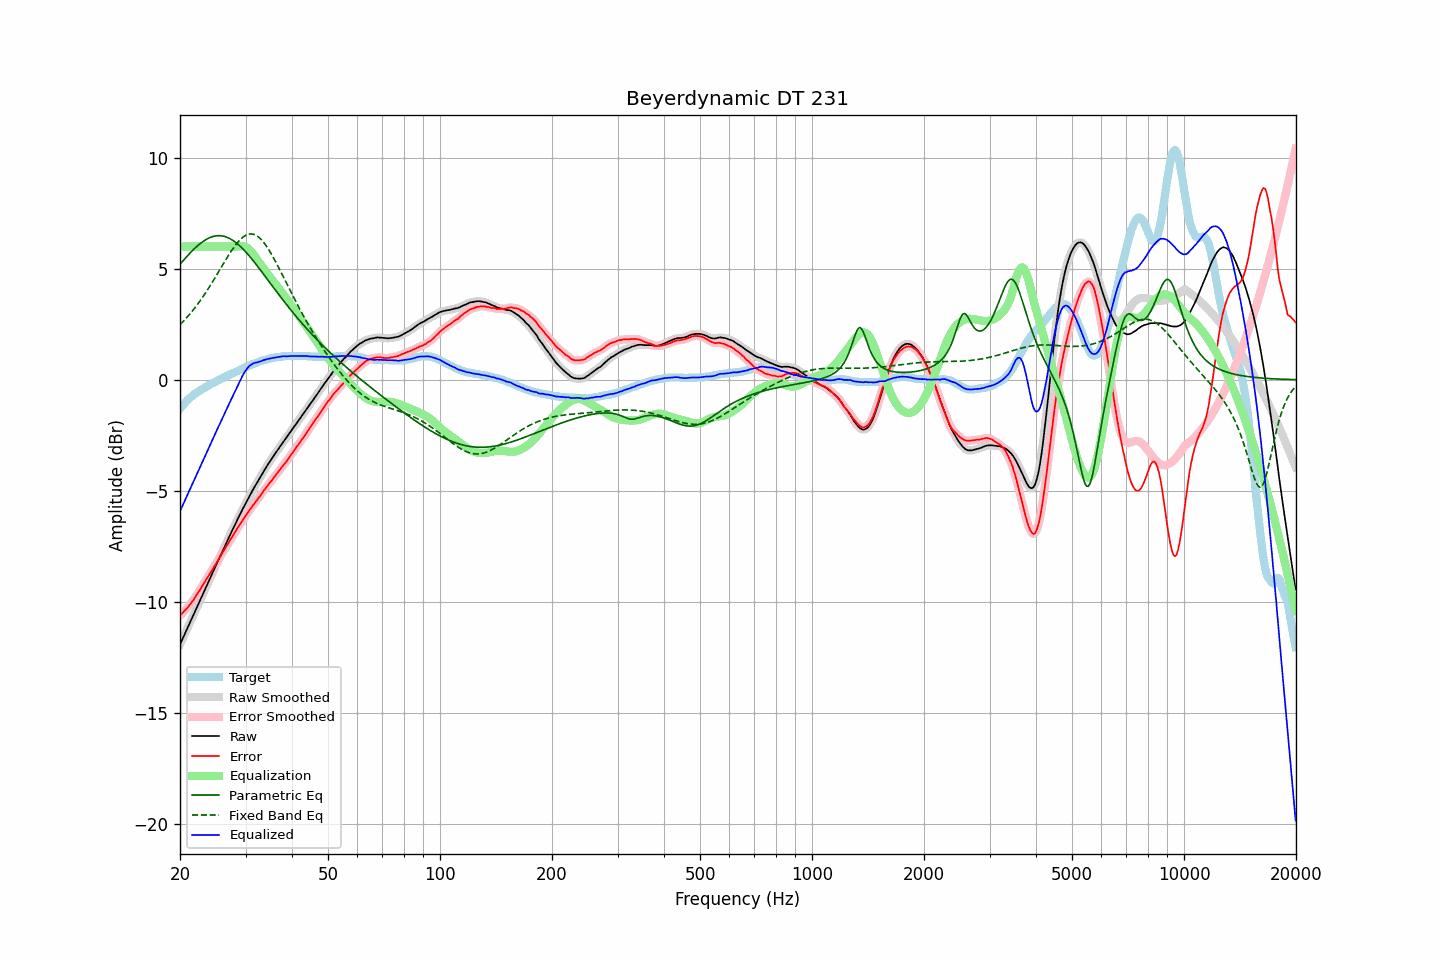

The file beside this chart, header and first rows:
frequency, raw, error, smoothed, error_smoothed, equalization, parametric_eq, fixed_band_eq, equalized_raw, equalized_smoothed, target
20.00, -11.92, -10.62, -11.92, -10.62, 6.00, 5.20, 2.48, -5.92, -5.92, -1.31
20.20, -11.76, -10.55, -11.76, -10.54, 6.00, 5.28, 2.55, -5.76, -5.76, -1.22
20.40, -11.60, -10.47, -11.60, -10.47, 6.00, 5.37, 2.63, -5.60, -5.60, -1.13
20.61, -11.45, -10.39, -11.44, -10.39, 6.00, 5.45, 2.70, -5.45, -5.44, -1.06
20.81, -11.28, -10.31, -11.28, -10.31, 6.00, 5.53, 2.78, -5.28, -5.28, -0.97
21.02, -11.12, -10.23, -11.13, -10.23, 6.00, 5.61, 2.86, -5.12, -5.13, -0.89
21.23, -10.97, -10.14, -10.97, -10.14, 6.00, 5.69, 2.95, -4.97, -4.97, -0.83
21.44, -10.81, -10.04, -10.81, -10.05, 6.00, 5.76, 3.03, -4.81, -4.81, -0.77
21.66, -10.65, -9.95, -10.65, -9.95, 6.00, 5.83, 3.12, -4.65, -4.65, -0.70
21.87, -10.49, -9.84, -10.49, -9.84, 6.00, 5.90, 3.22, -4.49, -4.49, -0.65
22.09, -10.33, -9.73, -10.33, -9.73, 6.00, 5.97, 3.31, -4.33, -4.33, -0.60
22.31, -10.17, -9.62, -10.17, -9.62, 6.00, 6.04, 3.41, -4.17, -4.17, -0.55
22.54, -10.01, -9.51, -10.01, -9.51, 6.00, 6.10, 3.50, -4.01, -4.01, -0.50
22.76, -9.85, -9.39, -9.85, -9.39, 6.00, 6.16, 3.61, -3.85, -3.85, -0.46
22.99, -9.69, -9.27, -9.69, -9.27, 6.00, 6.21, 3.71, -3.69, -3.69, -0.42
23.22, -9.53, -9.15, -9.53, -9.15, 6.00, 6.26, 3.82, -3.53, -3.53, -0.38
23.45, -9.37, -9.04, -9.37, -9.04, 6.00, 6.31, 3.92, -3.37, -3.37, -0.33
23.69, -9.21, -8.92, -9.21, -8.92, 6.00, 6.35, 4.04, -3.21, -3.21, -0.29
23.92, -9.05, -8.80, -9.05, -8.80, 6.00, 6.38, 4.15, -3.05, -3.05, -0.25
24.16, -8.89, -8.69, -8.89, -8.69, 6.00, 6.41, 4.26, -2.89, -2.89, -0.20
24.40, -8.73, -8.57, -8.73, -8.57, 6.00, 6.44, 4.38, -2.73, -2.73, -0.16
24.65, -8.58, -8.45, -8.58, -8.45, 6.00, 6.46, 4.50, -2.58, -2.58, -0.13
24.89, -8.42, -8.33, -8.42, -8.33, 6.00, 6.48, 4.62, -2.42, -2.42, -0.09
25.14, -8.26, -8.21, -8.26, -8.21, 6.00, 6.49, 4.74, -2.26, -2.26, -0.05
25.39, -8.10, -8.09, -8.10, -8.09, 6.00, 6.49, 4.86, -2.10, -2.10, -0.01
25.65, -7.95, -7.98, -7.95, -7.97, 6.00, 6.49, 4.98, -1.95, -1.95, 0.02
25.91, -7.80, -7.85, -7.79, -7.85, 6.00, 6.48, 5.10, -1.80, -1.79, 0.05
26.16, -7.63, -7.72, -7.64, -7.73, 6.00, 6.47, 5.23, -1.63, -1.64, 0.09
26.43, -7.48, -7.61, -7.48, -7.60, 6.00, 6.45, 5.35, -1.48, -1.48, 0.12
26.69, -7.32, -7.48, -7.32, -7.48, 6.00, 6.42, 5.47, -1.32, -1.32, 0.16
26.96, -7.16, -7.37, -7.17, -7.37, 6.00, 6.39, 5.58, -1.16, -1.17, 0.20
27.23, -7.01, -7.24, -7.01, -7.25, 6.00, 6.36, 5.70, -1.01, -1.01, 0.23
27.50, -6.86, -7.13, -6.86, -7.13, 6.00, 6.32, 5.81, -0.86, -0.86, 0.27
27.77, -6.71, -7.01, -6.71, -7.01, 6.00, 6.27, 5.91, -0.71, -0.71, 0.30
28.05, -6.56, -6.90, -6.56, -6.89, 6.00, 6.22, 6.02, -0.56, -0.56, 0.34
28.33, -6.41, -6.77, -6.41, -6.78, 6.00, 6.16, 6.11, -0.41, -0.41, 0.36
28.62, -6.26, -6.66, -6.26, -6.66, 6.01, 6.10, 6.20, -0.26, -0.26, 0.40
28.90, -6.11, -6.55, -6.11, -6.55, 6.02, 6.04, 6.28, -0.10, -0.10, 0.44
29.19, -5.97, -6.44, -5.97, -6.44, 6.02, 5.97, 6.35, 0.05, 0.05, 0.47
29.48, -5.82, -6.34, -5.82, -6.33, 6.02, 5.90, 6.42, 0.20, 0.19, 0.51
29.78, -5.68, -6.22, -5.68, -6.22, 6.00, 5.83, 6.47, 0.32, 0.32, 0.53
30.08, -5.54, -6.12, -5.54, -6.11, 5.97, 5.75, 6.51, 0.43, 0.43, 0.57
30.38, -5.40, -6.01, -5.40, -6.00, 5.93, 5.67, 6.54, 0.53, 0.53, 0.60
30.68, -5.26, -5.90, -5.27, -5.90, 5.87, 5.58, 6.56, 0.61, 0.61, 0.64
30.99, -5.13, -5.79, -5.13, -5.80, 5.80, 5.50, 6.57, 0.67, 0.67, 0.66
31.30, -5.00, -5.70, -5.00, -5.70, 5.72, 5.41, 6.56, 0.71, 0.72, 0.70
31.61, -4.87, -5.60, -4.88, -5.60, 5.62, 5.32, 6.54, 0.75, 0.75, 0.73
31.93, -4.75, -5.51, -4.75, -5.50, 5.52, 5.23, 6.51, 0.77, 0.77, 0.75
32.24, -4.63, -5.40, -4.63, -5.41, 5.41, 5.13, 6.47, 0.78, 0.79, 0.77
32.57, -4.50, -5.31, -4.51, -5.31, 5.31, 5.04, 6.42, 0.80, 0.80, 0.80
32.89, -4.38, -5.22, -4.38, -5.22, 5.21, 4.95, 6.35, 0.83, 0.83, 0.84
33.22, -4.26, -5.12, -4.26, -5.12, 5.11, 4.85, 6.28, 0.85, 0.86, 0.86
33.55, -4.13, -5.01, -4.13, -5.01, 5.01, 4.75, 6.19, 0.88, 0.88, 0.88
33.89, -4.01, -4.91, -4.01, -4.91, 4.92, 4.66, 6.10, 0.91, 0.91, 0.90
34.23, -3.89, -4.82, -3.89, -4.81, 4.82, 4.56, 5.99, 0.93, 0.93, 0.92
34.57, -3.78, -4.72, -3.78, -4.72, 4.72, 4.46, 5.88, 0.94, 0.94, 0.94
34.92, -3.67, -4.62, -3.67, -4.63, 4.63, 4.36, 5.77, 0.96, 0.96, 0.95
35.27, -3.56, -4.54, -3.56, -4.54, 4.53, 4.27, 5.64, 0.97, 0.97, 0.98
35.62, -3.45, -4.44, -3.45, -4.44, 4.44, 4.17, 5.51, 0.99, 0.98, 0.99
35.97, -3.35, -4.35, -3.35, -4.35, 4.35, 4.07, 5.38, 1.00, 1.00, 1.00
... 635 more rows
